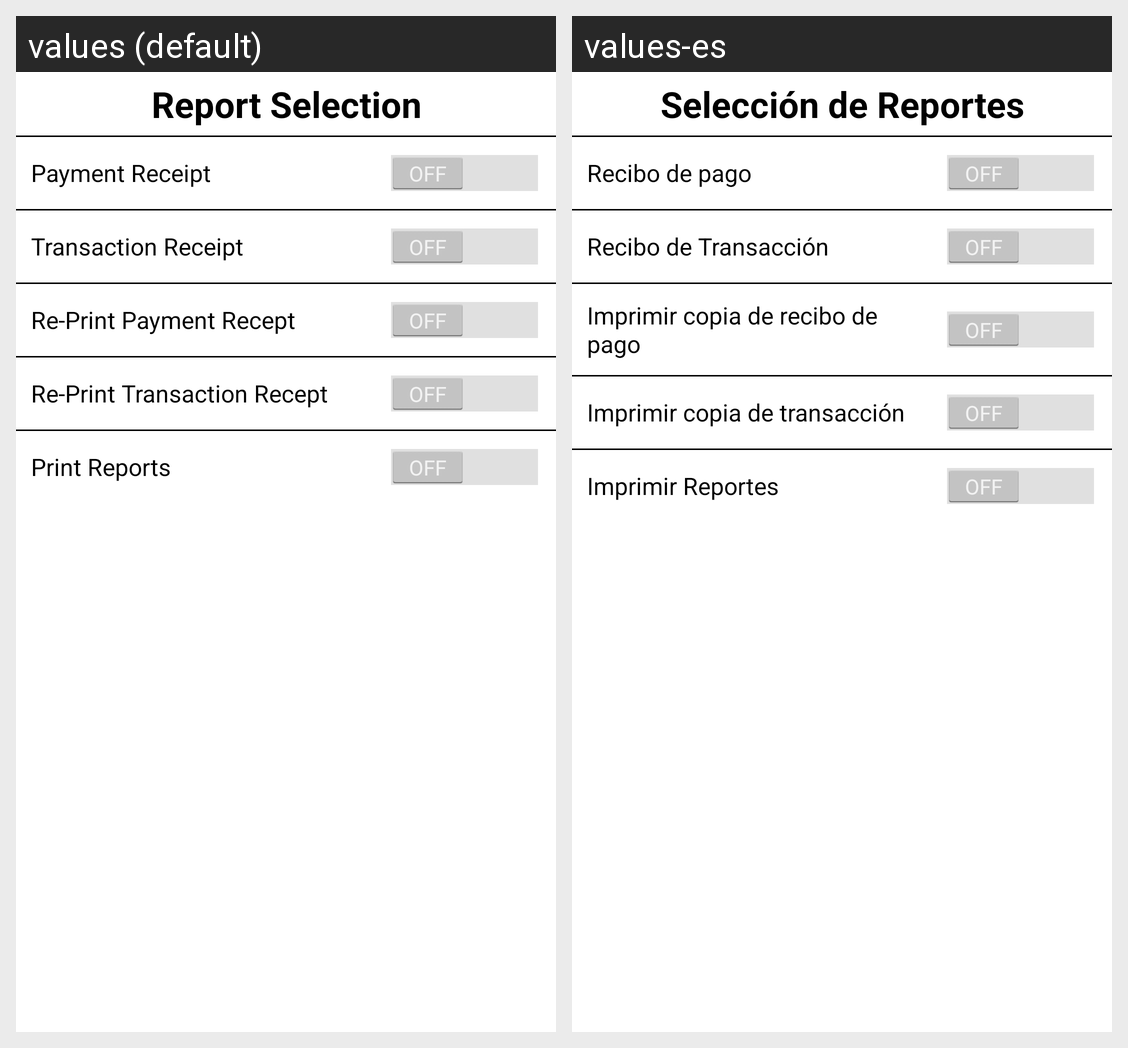

The Android screen above is rendered under two locales of the same app. Produce the string resources it draws, with the default and per-locale values.
Android screen res/layout/device_detail.xml rendered under 2 locales, left to right: values (default), values-es. Device: Nexus 5 (rendered at 1080×1920; each locale shown at half size, 540×960, under a caption strip naming it); theme AppTheme.
Strings drawn on this screen, with the default value and each locale's value (text and hints the layout hard-codes, and strings that could not be matched under every locale, appear in the picture but are not listed):

devicePrintables
  values: Report Selection
  values-es: Selección de Reportes

paymentReceipt
  values: Payment Receipt
  values-es: Recibo de pago

transactionReceipt
  values: Transaction Receipt
  values-es: Recibo de Transacción

paymentReceiptReprint
  values: Re-Print Payment Recept
  values-es: Imprimir copia de recibo de pago

transactionReceiptReprint
  values: Re-Print Transaction Recept
  values-es: Imprimir copia de transacción

printReports
  values: Print Reports
  values-es: Imprimir Reportes
